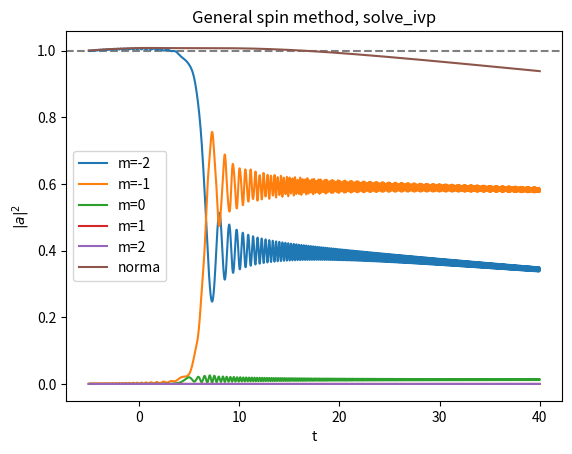

Here is the Python script that generated this plot:
#%% 1. Initial parameters
# -*- coding: utf-8 -*-
"""
Created on Thu Jul  7 18:14:16 2022

@author: Eric Vidal Marcos
"""
import numpy as np
from matplotlib import pyplot as plt
from scipy.integrate import solve_ivp

#Arbitrary spin to study
s=2     #total spin
dim=round(2*s+1)    #in order to work when s is half-integer with int dim
Nterm1=s*(s+1)      #1st term of N+-

#Hamiltonian Parameters
D=5
hz=2.5
hx=0.6

#Time span
At=[-5,40]

#IC
a_m0=[]
a_m0.append(1+0j)
for i in range(dim-1):
    a_m0.append(0+0j)

#%% 2. Coupled differential equations
#WE HAVE TO TAKE INTO ACCOUNT THAT M DOESNT GO FROM -S TO S
#IT GOES FROM 0 TO DIM-1=2s

#N+ and N- definition
def Np(m):
    m=m-s   #cuz m goes from 0 to 2s
    Nplus=np.sqrt(Nterm1-m*(m+1))
    return Nplus
def Nm(m):
    m=m-s   #cuz m goes from 0 to 2s
    Nminus=np.sqrt(Nterm1-m*(m-1))
    return Nminus

#PER TESTEJAR SI EL METODE ES CORRECTE, COMPARAREM AMB RESULTATS LAURA
#definition of ODE's
def dak1(s, k, t, am):
    '''Inputs: s (int) total spin, k (int) quantum magnetic number,
    t (int or float) time, am (array (dim,1)) coefficients of each state.
    Outputs: dak (complex) time derivative of a_k.
    This function returns each differential equation for coefficients time
    evolution.'''
    #First we define k to the scale we work in QM
    kreal=k-s
    if (kreal>s):
        print('It makes no sense that k>s or k<s, sth went wrong.')
        exit()
        
    #eigenvalues term
    eigenterm=am[k]*(-D*kreal**2-hz*t*kreal)
    
    #summatory term
    sumterm=0
    for m in range(dim):
        #first we apply Kronicker deltas
        if (k==(m+1)):
            sumtermpos=Np(m)
        else:
            sumtermpos=0
            
        if (k==(m-1)):
            sumtermneg=Nm(m)
        else:
            sumtermneg=0
            
        #and obtain summatory term along the for
        sumterm += am[m]*(-hx/2)*(sumtermpos+sumtermneg)
    
    #finally obtaining the result of one differential equation
    dak=-1j*(eigenterm+sumterm)
    return dak

def odes(t, a_m):
    '''Input: t (int or float) time and a_m (1D list) coefficients. D, h, B
    (int or floats) are Hamiltonian parameters that could be omitted because
    they are global variables as s (spin).
    Ouput: system (1D list), this is the coupled differential equation
    system.'''
    system=[]
    for i in range(dim):
        system.append(dak1(s, i, t, a_m))
    
    return system

#test the defined function odes
print(odes(0, a_m0))

#%% 3. Resolution and plotting

#solve
a_m=solve_ivp(odes, At, a_m0)

#Plotting parameters
t=a_m.t[:]  #time

aplot=[]
for i in range(dim):
    aplot.append(np.abs(a_m.y[i,:])**2)     #Probabilities coeff^2

norm = np.sum(aplot, axis=0)    #Norm (sum of probs)

#Plot
plt.figure()
plt.title('General spin method, solve_ivp')
plt.xlabel('t')
plt.ylabel('$|a|^2$')
plt.axhline(y=1.0,linestyle='--',color='grey')
for i in range(dim):
    plt.plot(t, aplot[i],'-',label='m='+str(i-s))
plt.plot(t, norm,'-',label='norma')
plt.legend()
plt.show()